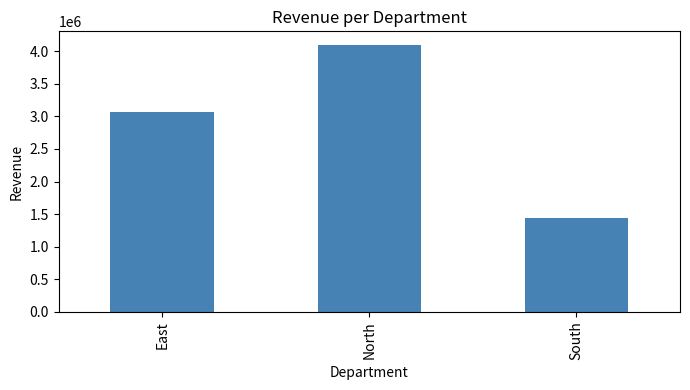
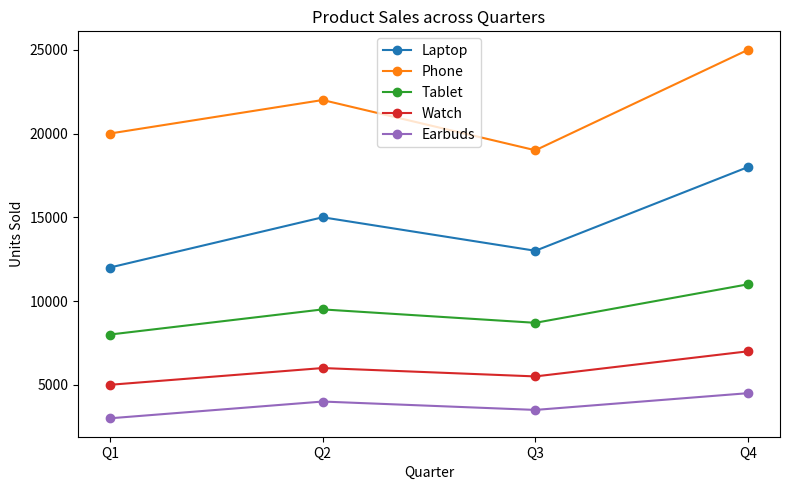
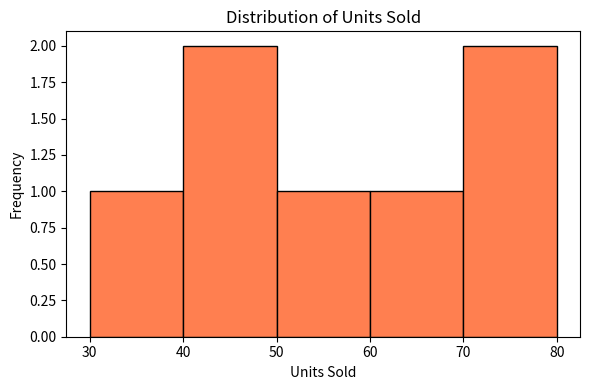

Write the Python code that produced these figures, in order.
#NUMP.PY

import numpy as np
import pandas as pd
import matplotlib.pyplot as plt


# ==============================
# PART 1 - NumPy
# ==============================

products = ['Laptop', 'Phone', 'Tablet', 'Watch', 'Earbuds']
quarters = ['Q1', 'Q2', 'Q3', 'Q4']

sales_2d = np.array([
    [12000, 15000, 13000, 18000],
    [20000, 22000, 19000, 25000],
    [8000,   9500,  8700, 11000],
    [5000,   6000,  5500,  7000],
    [3000,   4000,  3500,  4500]
])

print("Total sales per product:")
total = sales_2d.sum(axis=1)
[print(f'{p}: {t}') for p, t in zip(products, total)]

print("\nAverage sales per quarter:")
avg = sales_2d.mean(axis=0).round(2)
[print(f'{q}: {a}') for q, a in zip(quarters, avg)]

print(f"\nBest selling product: {products[np.argmax(total)]} ({total.max()} units)")
print(f"Worst selling product: {products[np.argmin(total)]} ({total.min()} units)")

print("\nQ4 vs Q1 difference:")
diff = sales_2d[:, 3] - sales_2d[:, 0]
[print(f'{p}: +{d}' if d >= 0 else f'{p}: {d}') for p, d in zip(products, diff)]

print("\nProducts where all quarters > 5000:")
for i, p in enumerate(products):
    if np.all(sales_2d[i] > 5000):
        print(f'  {p}')

flat = sales_2d.flatten()
print(f"\nTotal overall units: {flat.sum()}")
print(f"Max: {flat.max()}  Min: {flat.min()}")


# ==============================
# PART 2 - Pandas
# ==============================

data = {
    'Name':       ['Amit', 'Sara', 'Ravi', 'Neha', 'Suresh', 'Priya', 'Kiran'],
    'Department': ['North', 'South', 'North', 'East', 'South', 'East', 'North'],
    'Product':    ['Laptop', 'Phone', 'Tablet', 'Laptop', 'Earbuds', 'Watch', 'Phone'],
    'Units_Sold': [45, 60, 30, 55, 80, 40, 70],
    'Price':      [50000, 20000, 15000, 50000, 3000, 8000, 20000]
}

df = pd.DataFrame(data)
df['Revenue'] = df['Units_Sold'] * df['Price']

print("\n--- Full DataFrame ---")
print(df)

print("\n--- Top 5 rows ---")
print(df.head())

print("\n--- Statistics ---")
print(df.describe())

# filter
above_50 = df[df['Units_Sold'] > 50]
print("\nEmployees with units sold > 50:")
print(above_50[['Name', 'Units_Sold', 'Revenue']])

# sort
sorted_df = df.sort_values('Revenue', ascending=False)
print("\nSorted by Revenue:")
print(sorted_df[['Name', 'Product', 'Revenue']])

# apply - grade
def assign_grade(units):
    if units >= 70:   return 'A'
    elif units >= 50: return 'B'
    elif units >= 30: return 'C'
    else:             return 'D'

df['Grade'] = df['Units_Sold'].apply(assign_grade)
print("\nWith Grades:")
print(df[['Name', 'Units_Sold', 'Grade']])

# groupby
dept_revenue = df.groupby('Department')['Revenue'].sum()
print("\nRevenue per Department:")
print(dept_revenue)

dept_count = df.groupby('Department')['Name'].count()
print("\nEmployee count per Department:")
print(dept_count)

# agg
result = df.groupby('Department').agg({'Revenue': 'sum', 'Units_Sold': 'mean', 'Name': 'count'})
result.rename(columns={'Revenue': 'Total Revenue', 'Units_Sold': 'Avg Units', 'Name': 'Emp Count'}, inplace=True)
print("\nDepartment Summary:")
print(result)

# highest revenue
top = df.loc[df['Revenue'].idxmax()]
print(f"\nHighest revenue: {top['Name']} - Rs.{top['Revenue']}")

# unique
print("\nUnique Products:", df['Product'].unique())

# missing values
print("\nMissing values:")
print(df.isnull().sum())

# merge
targets = pd.DataFrame({
    'Name':   ['Amit', 'Sara', 'Ravi', 'Neha', 'Suresh', 'Priya', 'Kiran'],
    'Target': [2000000, 1500000, 500000, 2500000, 300000, 400000, 1500000]
})
merged = pd.merge(df, targets, on='Name')
merged['Achieved'] = merged['Revenue'] >= merged['Target']
print("\nTarget vs Achievement:")
print(merged[['Name', 'Revenue', 'Target', 'Achieved']])


# ==============================
# PART 3 - Matplotlib
# ==============================

# bar chart
plt.figure(figsize=(7, 4))
dept_revenue.plot(kind='bar', color='steelblue')
plt.title("Revenue per Department")
plt.xlabel("Department")
plt.ylabel("Revenue")
plt.tight_layout()
plt.show()

# line chart
plt.figure(figsize=(8, 5))
for i, p in enumerate(products):
    plt.plot(quarters, sales_2d[i], marker='o', label=p)
plt.title("Product Sales across Quarters")
plt.xlabel("Quarter")
plt.ylabel("Units Sold")
plt.legend()
plt.tight_layout()
plt.show()

# histogram
plt.figure(figsize=(6, 4))
plt.hist(df['Units_Sold'], bins=5, color='coral', edgecolor='black')
plt.title("Distribution of Units Sold")
plt.xlabel("Units Sold")
plt.ylabel("Frequency")
plt.tight_layout()
plt.show()
